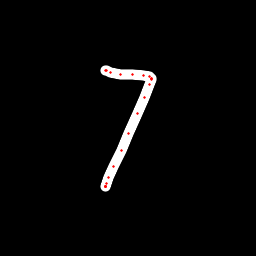

Data behind this chart, as committed beside it:
x, y, hover, eod
105.3, 70.82, 0.0, 0.0
105.7, 70.71, 0.0, 0.0
106.2, 70.8, 0.0, 0.0
110.7, 72.16, 0.0, 0.0
120.6, 74.04, 0.0, 0.0
132.6, 74.31, 0.0, 0.0
143.3, 75.51, 0.0, 0.0
149, 76.48, 0.0, 0.0
151.4, 78.24, 0.0, 0.0
151.6, 78.82, 0.0, 0.0
151.3, 79.88, 0.0, 0.0
150, 84.44, 0.0, 0.0
144.5, 97.75, 0.0, 0.0
137.9, 113.5, 0.0, 0.0
128.8, 134, 0.0, 0.0
121.4, 150, 0.0, 0.0
113.9, 166.9, 0.0, 0.0
108.8, 178, 0.0, 0.0
106.6, 183.5, 0.0, 0.0
105.9, 186.2, 0.0, 0.0
105, 187, 0.0, 0.0
105.1, 186.9, 0.0, 0.0
105.2, 186.6, 0.0, 0.0
105.2, 186.5, 0.0, 0.0
105.2, 186.2, 0.0, 1.0
